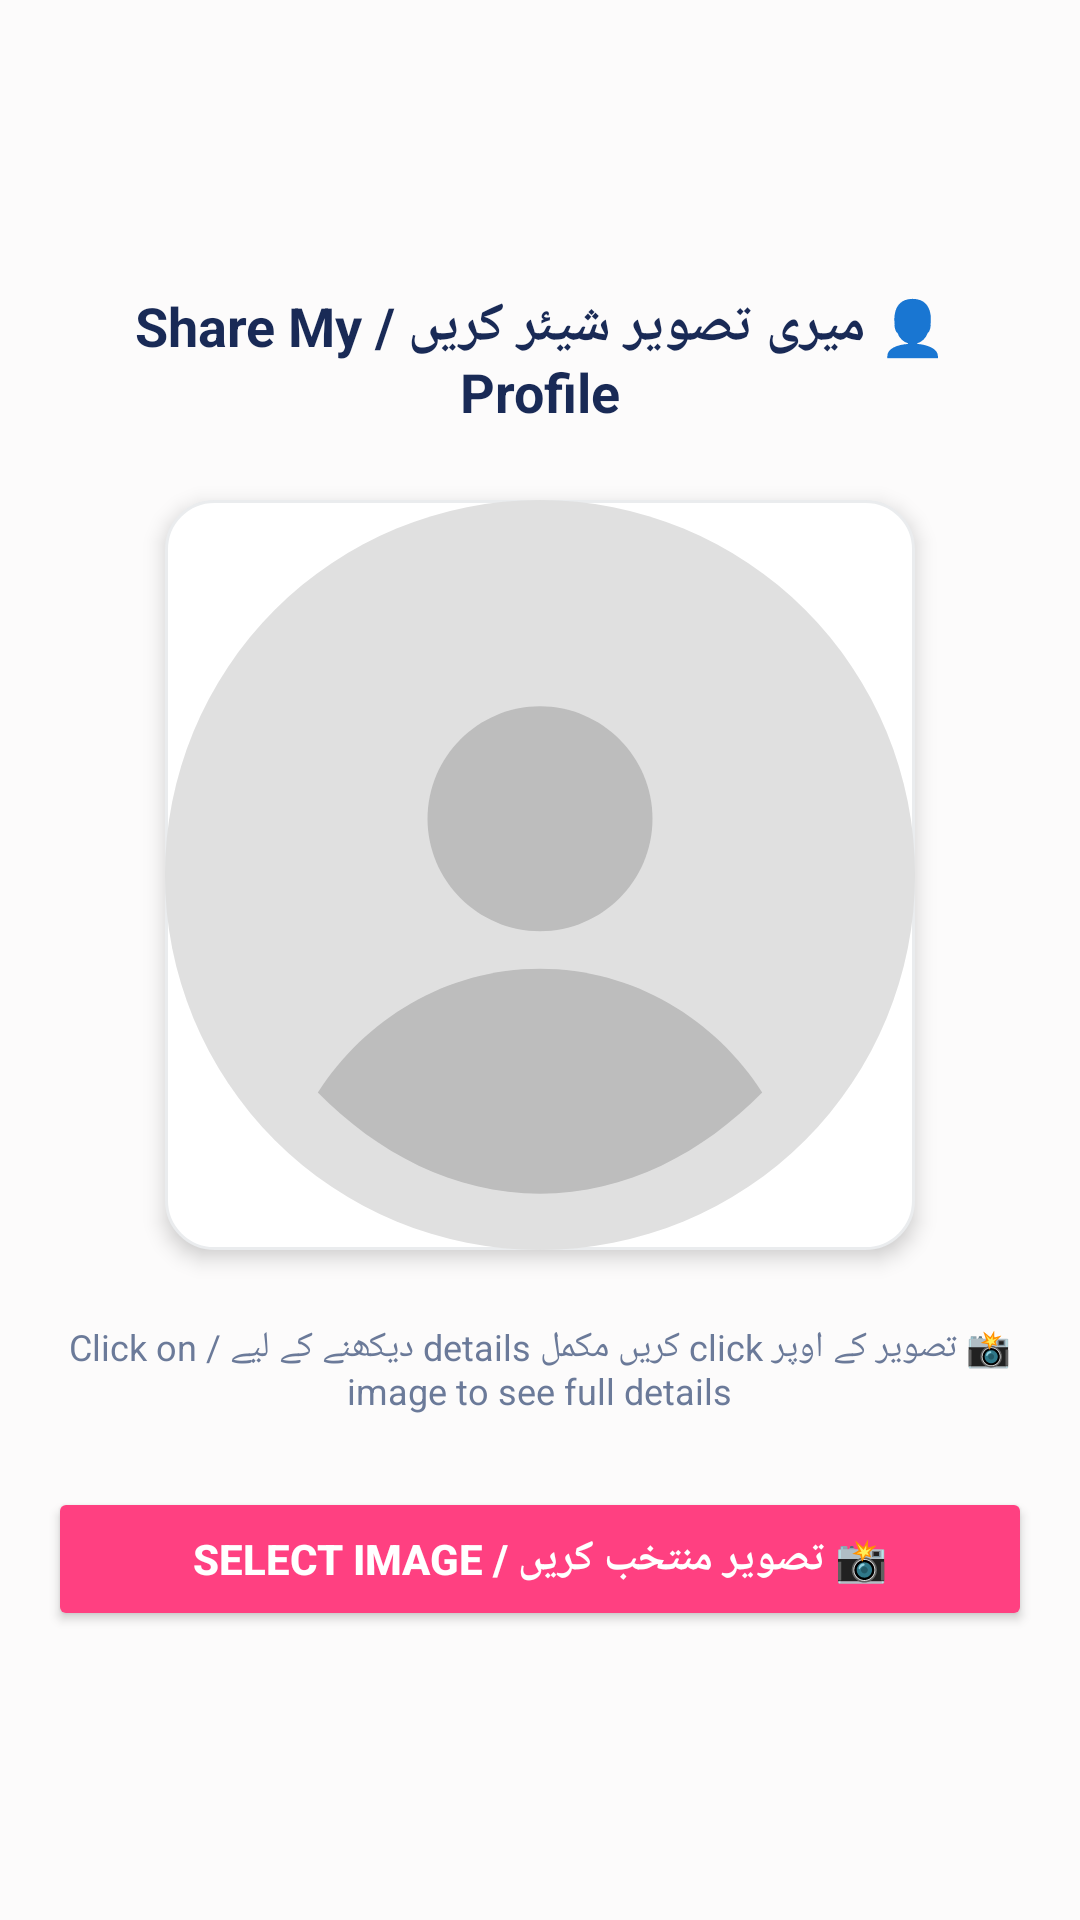

Here is an Android app screen rendered from its layout file. Give the layout XML and the strings, colors and styles it references.
<!-- AndroidManifest.xml: application theme Theme.SheEmpower -->
<!-- res/layout/activity_profile_picture.xml -->
<?xml version="1.0" encoding="utf-8"?>
<LinearLayout xmlns:android="http://schemas.android.com/apk/res/android"
    android:layout_width="match_parent"
    android:layout_height="match_parent"
    android:orientation="vertical"
    android:padding="16dp"
    android:gravity="center"
    android:background="?android:attr/windowBackground">

    
    <androidx.appcompat.widget.AppCompatTextView
        android:layout_width="match_parent"
        android:layout_height="wrap_content"
        android:text="👤 میری تصویر شیئر کریں / Share My Profile"
        android:textSize="18sp"
        android:textStyle="bold"
        android:textColor="@color/text_dark"
        android:gravity="center"
        android:layout_marginBottom="24dp" />

    
    <ImageView
        android:id="@+id/iv_profile_image"
        android:layout_width="250dp"
        android:layout_height="250dp"
        android:scaleType="centerCrop"
        android:background="@drawable/bg_skeu_card"
        android:src="@drawable/ic_profile_placeholder"
        android:layout_marginBottom="24dp"
        android:contentDescription="Profile Image"
        android:elevation="4dp"
        android:clickable="true"
        android:focusable="true"
        android:foreground="?attr/selectableItemBackground" />

    
    <androidx.appcompat.widget.AppCompatTextView
        android:layout_width="match_parent"
        android:layout_height="wrap_content"
        android:text="📸 تصویر کے اوپر click کریں مکمل details دیکھنے کے لیے / Click on image to see full details"
        android:textSize="12sp"
        android:textColor="@color/text_gray"
        android:gravity="center"
        android:layout_marginBottom="24dp" />

    
    <Button
        android:id="@+id/btn_select_image"
        android:layout_width="match_parent"
        android:layout_height="48dp"
        android:text="📸 تصویر منتخب کریں / Select Image"
        android:textColor="#FFFFFF"
        android:textStyle="bold"
        android:textSize="14sp"
        android:backgroundTint="#FF4081" />

</LinearLayout>
<!-- resources referenced by this layout -->
<resources>
  <color name="text_dark">#192A56</color>
  <color name="text_gray">#6B7A99</color>
  <!-- drawable bg_skeu_card (drawable) -->
  <?xml version="1.0" encoding="utf-8"?>
  <shape xmlns:android="http://schemas.android.com/apk/res/android"
      android:shape="rectangle">
      <solid android:color="@color/white" />
      <corners android:radius="16dp" />
      <stroke android:color="@color/card_border" android:width="1dp" />
  </shape>
  <!-- drawable ic_profile_placeholder (drawable) -->
  <vector xmlns:android="http://schemas.android.com/apk/res/android"
      android:width="80dp"
      android:height="80dp"
      android:viewportWidth="80"
      android:viewportHeight="80">
      
      <path
          android:fillColor="#E0E0E0"
          android:pathData="M40,40m-40,0a40,40 0,1 1,80 0a40,40 0,1 1,-80 0" />
      
      <path
          android:fillColor="#BDBDBD"
          android:pathData="M40,22c-6.6,0 -12,5.4 -12,12s5.4,12 12,12 12,-5.4 12,-12 -5.4,-12 -12,-12z" />
      
      <path
          android:fillColor="#BDBDBD"
          android:pathData="M40,50c-10,0 -18.7,5.4 -23.7,13.2C22.6,69.6 30.8,74 40,74s17.4,-4.4 23.7,-10.8C58.7,55.4 50,50 40,50z" />
  </vector>
  <style name="Theme.SheEmpower" parent="Theme.AppCompat.Light.NoActionBar">
          <item name="colorPrimary">@color/primary</item>
          <item name="colorPrimaryDark">@color/primary_dark</item>
          <item name="colorAccent">@color/accent</item>
          <item name="android:windowBackground">@color/background</item>
          <item name="android:colorBackground">@color/background</item>
          <item name="android:textColorPrimary">@color/text_primary</item>
          <item name="android:textColorSecondary">@color/text_secondary</item>
          <item name="android:statusBarColor">@color/primary_dark</item>
      </style>
  <color name="white">#FFFFFF</color>
  <color name="card_border">#EAECEE</color>
  <color name="primary">#192A56</color>
  <color name="primary_dark">#0F1B3D</color>
  <color name="accent">#F7D794</color>
  <color name="background">#FCFBFB</color>
  <color name="text_primary">#192A56</color>
  <color name="text_secondary">#6B7A99</color>
</resources>
